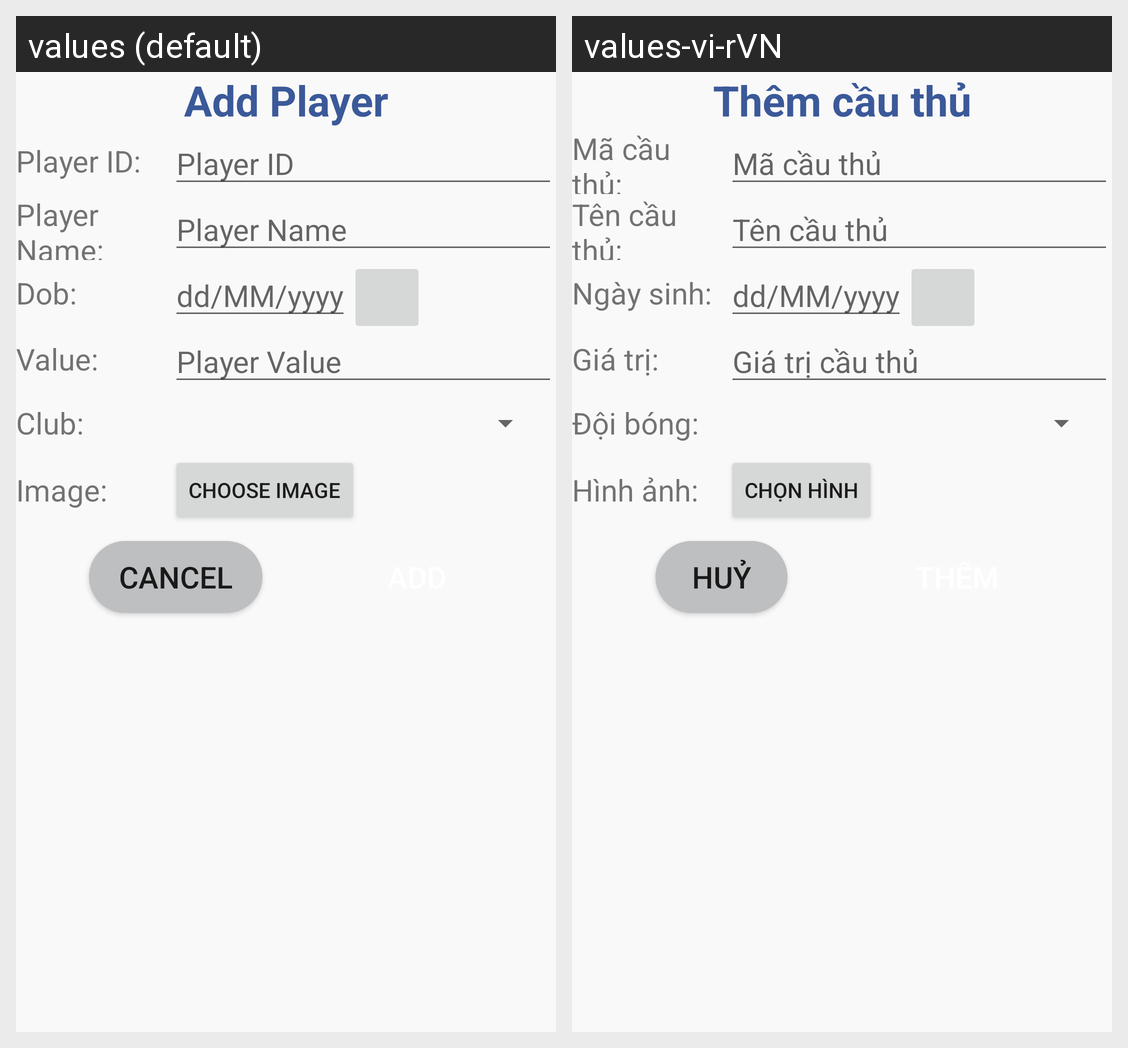

For this localized Android screen grid, give each drawn string resource with its value in every locale shown.
Android screen res/layout/activity_add_player.xml rendered under 2 locales, left to right: values (default), values-vi-rVN. Device: Nexus 5 (rendered at 1080×1920; each locale shown at half size, 540×960, under a caption strip naming it); theme Theme.QuanLyCauThu.
Strings drawn on this screen, with the default value and each locale's value (text and hints the layout hard-codes, and strings that could not be matched under every locale, appear in the picture but are not listed):

title_player_add
  values: Add Player
  values-vi-rVN: Thêm cầu thủ

player_id
  values: Player ID:
  values-vi-rVN: Mã cầu thủ:

player_id_add
  values: Player ID
  values-vi-rVN: Mã cầu thủ

player_name
  values: Player Name:
  values-vi-rVN: Tên cầu thủ:

player_name_add
  values: Player Name
  values-vi-rVN: Tên cầu thủ

player_dob
  values: Dob:
  values-vi-rVN: Ngày sinh:

player_value
  values: Value:
  values-vi-rVN: Giá trị:

player_value_add
  values: Player Value
  values-vi-rVN: Giá trị cầu thủ

player_club
  values: Club:
  values-vi-rVN: Đội bóng:

title_player_image
  values: Image:
  values-vi-rVN: Hình ảnh:

title_player_image_choose
  values: Choose image
  values-vi-rVN: Chọn hình

button_cancel
  values: CANCEL
  values-vi-rVN: HUỶ
